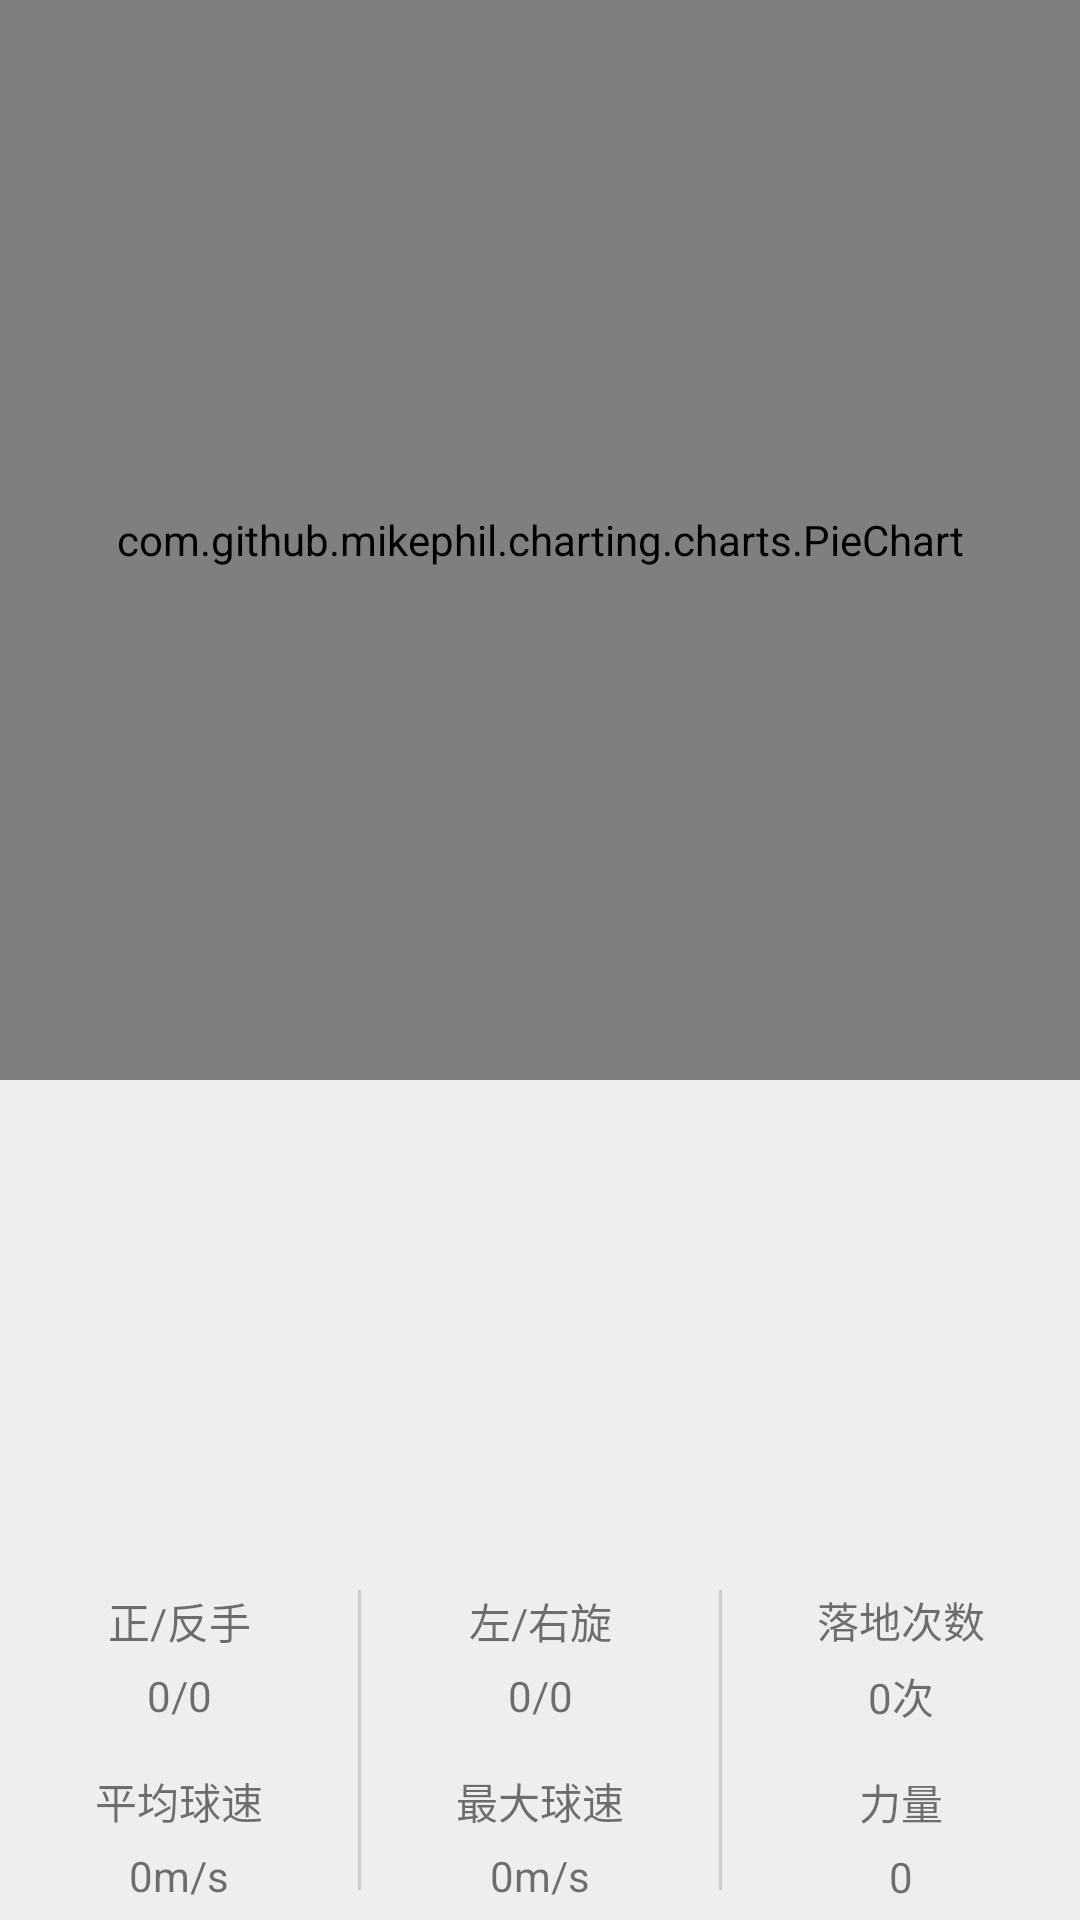

Android layout source for this screen:
<!-- AndroidManifest.xml: application theme AppTheme -->
<!-- res/layout/fragment_fight_activity_down.xml -->
<RelativeLayout xmlns:android="http://schemas.android.com/apk/res/android"
    xmlns:tools="http://schemas.android.com/tools"
    android:layout_width="match_parent"
    android:layout_height="wrap_content"
    android:background="#EEEEEE"
    tools:context="com.example.myapplication.FightActivityDownFragment">

    <LinearLayout
        android:id="@+id/linearLayout_graphic"
        android:layout_width="match_parent"
        android:layout_height="360dp"
        android:background="@color/main_back_color_deepdark"
        android:layout_alignParentTop="true"
        android:layout_alignParentStart="true">

        <com.github.mikephil.charting.charts.PieChart
            android:id="@+id/piechart_fight"
            android:layout_width="match_parent"
            android:layout_height="match_parent"
            android:layout_alignParentBottom="true"/>

    </LinearLayout>

    <LinearLayout
        android:id="@+id/linearLayout_dataDetails"
        android:layout_width="match_parent"
        android:layout_height="120dp"
        android:layout_marginTop="22dp"
        android:layout_alignParentBottom="true"
        android:layout_alignParentStart="true">

        <LinearLayout
            android:id="@+id/linearLayout3"
            android:layout_width="135dp"
            android:layout_height="match_parent"
            android:layout_alignParentStart="true"
            android:layout_alignParentTop="true"
            android:layout_weight="1"
            android:orientation="vertical">

            <TextView
                android:id="@+id/textView_zhengfanshou"
                android:layout_width="match_parent"
                android:layout_height="wrap_content"
                android:layout_weight="1"
                android:gravity="bottom"
                android:text="正/反手"
                android:textAlignment="center" />

            <TextView
                android:id="@+id/textView_ForeBackHand"
                android:layout_width="match_parent"
                android:layout_height="wrap_content"
                android:layout_weight="1"
                android:gravity="center"
                android:text="0/0" />

            <TextView
                android:id="@+id/textView_pingjunqiusuxiaye"
                android:layout_width="match_parent"
                android:layout_height="wrap_content"
                android:layout_weight="1"
                android:gravity="bottom"
                android:text="平均球速"
                android:textAlignment="center" />

            <TextView
                android:id="@+id/textView_AvgBallSpeedDownPage"
                android:layout_width="match_parent"
                android:layout_height="wrap_content"
                android:layout_weight="1"
                android:gravity="center"
                android:text="0m/s" />
        </LinearLayout>

        <LinearLayout
            android:layout_width="1dp"
            android:layout_height="100dp"
            android:layout_gravity="center"
            android:background="#CCCCCC"
            android:orientation="vertical">

        </LinearLayout>

        <LinearLayout
            android:id="@+id/linearLayout2"
            android:layout_width="135dp"
            android:layout_height="match_parent"
            android:layout_alignParentTop="true"
            android:layout_centerHorizontal="true"
            android:layout_weight="1"
            android:orientation="vertical">

            <TextView
                android:id="@+id/textView_zuoyouxuan"
                android:layout_width="match_parent"
                android:layout_height="wrap_content"
                android:layout_weight="1"
                android:gravity="bottom"
                android:text="左/右旋"
                android:textAlignment="center" />

            <TextView
                android:id="@+id/textView_LeftRightRoll"
                android:layout_width="match_parent"
                android:layout_height="wrap_content"
                android:layout_weight="1"
                android:gravity="center"
                android:text="0/0" />

            <TextView
                android:id="@+id/textView_zuidaqiusuxiaye"
                android:layout_width="match_parent"
                android:layout_height="wrap_content"
                android:layout_weight="1"
                android:gravity="bottom"
                android:text="最大球速"
                android:textAlignment="center" />

            <TextView
                android:id="@+id/textView_MaxBallSpeedDownPage"
                android:layout_width="match_parent"
                android:layout_height="wrap_content"
                android:layout_weight="1"
                android:gravity="center"
                android:text="0m/s" />
        </LinearLayout>

        <LinearLayout
            android:layout_width="1dp"
            android:layout_height="100dp"
            android:background="#CCCCCC"
            android:orientation="vertical"
            android:layout_gravity="center">

        </LinearLayout>

        <LinearLayout
            android:id="@+id/linearLayout1"
            android:layout_width="135dp"
            android:layout_height="match_parent"
            android:layout_alignParentEnd="true"
            android:layout_alignParentTop="true"
            android:layout_weight="1"
            android:orientation="vertical">

            <TextView
                android:id="@+id/textView_luodishijianxiaye"
                android:layout_width="match_parent"
                android:layout_height="wrap_content"
                android:layout_weight="1"
                android:gravity="bottom"
                android:text="落地次数"
                android:textAlignment="center" />

            <TextView
                android:id="@+id/textView_DropTimeDownPage"
                android:layout_width="match_parent"
                android:layout_height="wrap_content"
                android:layout_weight="1"
                android:gravity="center"
                android:text="0次"
                android:textAlignment="center" />

            <TextView
                android:id="@+id/textView_liliang"
                android:layout_width="match_parent"
                android:layout_height="wrap_content"
                android:layout_weight="1"
                android:gravity="bottom"
                android:text="力量"
                android:textAlignment="center" />

            <TextView
                android:id="@+id/textView_Power"
                android:layout_width="match_parent"
                android:layout_height="wrap_content"
                android:layout_weight="1"
                android:gravity="center"
                android:text="0" />
        </LinearLayout>
    </LinearLayout>

</RelativeLayout>
<!-- resources referenced by this layout -->
<resources>
  <color name="main_back_color_deepdark">#292929</color>
  <style name="AppTheme" parent="Theme.AppCompat.Light">
          
          <item name="colorPrimary">#f08f4a</item>
          <item name="colorPrimaryDark">@color/colorPrimaryDark</item>
          <item name="colorAccent">@color/colorAccent</item>
          <item name="android:windowNoTitle">true</item>
      </style>
  <color name="colorPrimaryDark">#000000</color>
  <color name="colorAccent">#FF4081</color>
</resources>
